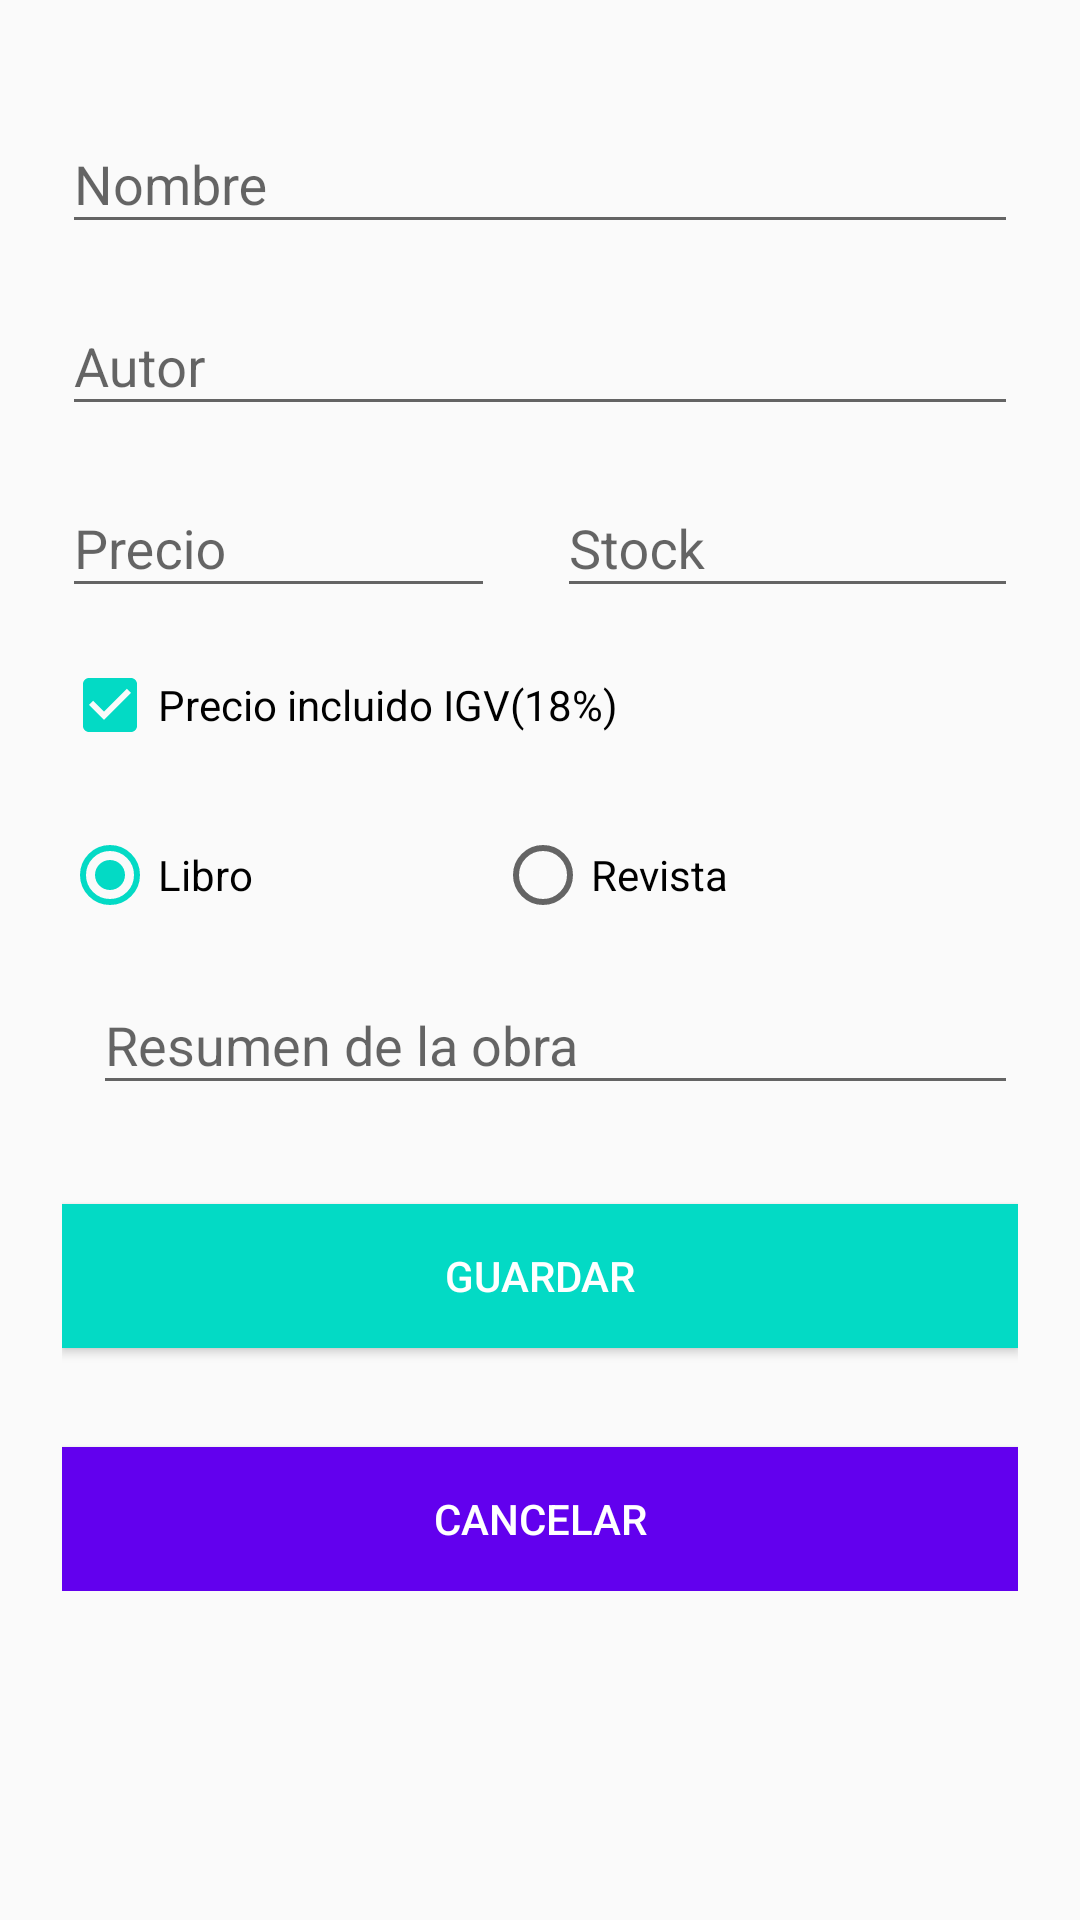

Android layout source for this screen:
<!-- AndroidManifest.xml: application theme AppTheme -->
<!-- res/layout/fragment_form.xml -->
<?xml version="1.0" encoding="utf-8"?>
<FrameLayout xmlns:android="http://schemas.android.com/apk/res/android"
    xmlns:tools="http://schemas.android.com/tools"
    android:layout_width="match_parent"
    android:layout_height="wrap_content"
    tools:context="com.pc1.fragments.Form">

  <ScrollView
      android:layout_width="match_parent"
      android:layout_height="match_parent">
      <LinearLayout
          android:layout_width="match_parent"
          android:orientation="vertical"
          android:padding="10pt"
          android:layout_height="wrap_content">


          <android.support.design.widget.TextInputLayout
              android:layout_width="match_parent"
              android:layout_marginTop="4pt"
              android:layout_height="wrap_content"
              >
              <EditText
                  android:id="@+id/name"
                  android:layout_width="match_parent"
                  android:inputType="text"
                  android:hint="Nombre"
                  android:layout_height="wrap_content" />
          </android.support.design.widget.TextInputLayout>
          <android.support.design.widget.TextInputLayout
              android:layout_width="match_parent"
              android:layout_marginTop="4pt"
              android:layout_height="wrap_content"
              >
              <EditText
                  android:id="@+id/autor"
                  android:layout_width="match_parent"
                  android:inputType="text"
                  android:hint="Autor"
                  android:layout_height="wrap_content" />
          </android.support.design.widget.TextInputLayout>
          <RelativeLayout
              android:layout_width="match_parent"
              android:orientation="horizontal"
              android:layout_height="wrap_content">
              <android.support.design.widget.TextInputLayout
                  android:layout_width="70pt"
                  android:id="@+id/layout_price"
                  android:layout_marginTop="4pt"

                  android:layout_marginRight="5pt"
                  android:layout_height="wrap_content"
                  android:layout_alignParentStart="true"
                  >
                  <EditText
                      android:id="@+id/price"
                      android:layout_width="match_parent"
                      android:inputType="numberDecimal"
                      android:hint="Precio"
                      android:layout_height="wrap_content" />
              </android.support.design.widget.TextInputLayout>
              <android.support.design.widget.TextInputLayout
                  android:id="@+id/layout_stock"
                  android:layout_toRightOf="@+id/layout_price"
                  android:layout_width="wrap_content"
                  android:layout_marginTop="4pt"
                  android:layout_marginLeft="5pt"
                  android:layout_alignParentEnd="true"
                  android:layout_height="wrap_content"
                  >
                  <EditText
                      android:id="@+id/stock"

                      android:layout_width="match_parent"
                      android:inputType="numberDecimal"
                      android:hint="Stock"
                      android:layout_height="wrap_content" />
              </android.support.design.widget.TextInputLayout>
          </RelativeLayout>
          
          <CheckBox
              android:id="@+id/has_igv"
              android:layout_marginTop="8pt"
              android:layout_width="match_parent"
              android:text="Precio incluido IGV(18%)"
              android:checked="true"
              android:layout_height="wrap_content" />
          <RadioGroup
              android:id="@+id/type"
              android:layout_marginTop="12pt"
              android:orientation="horizontal"
              android:layout_width="match_parent"
              android:layout_height="wrap_content">
              <RadioButton
                  android:id="@+id/book"
                  android:text="Libro"
                  android:layout_width="70pt"
                  android:checked="true"
                  android:layout_height="wrap_content" />
              <RadioButton
                  android:id="@+id/journal"
                  android:text="Revista"
                  android:layout_gravity="end"

                  android:layout_width="wrap_content"
                  android:checked="false"
                  android:layout_height="wrap_content" />
          </RadioGroup>

          <android.support.design.widget.TextInputLayout


              android:layout_width="match_parent"
              android:layout_marginTop="4pt"
              android:layout_marginLeft="5pt"
              android:layout_alignParentEnd="true"
              android:layout_height="wrap_content"
              >
              <EditText
                  android:id="@+id/description"
                  android:hint="Resumen de la obra"
                  android:inputType="text|textMultiLine"
                  android:layout_width="match_parent"
                  android:layout_height="wrap_content" />
          </android.support.design.widget.TextInputLayout>

          <Button
              android:layout_width="match_parent"
              android:text="GUARDAR"
              android:layout_marginTop="16pt"
              android:textColor="@android:color/white"
              android:background="@color/colorAccent"
              android:id="@+id/save"

              android:layout_height="wrap_content" />
          <Button
              android:layout_width="match_parent"
              android:text="CANCELAR"
              android:layout_marginTop="16pt"
              android:textColor="@android:color/white"
              android:background="@color/colorPrimary"
              android:id="@+id/back"

              android:layout_height="wrap_content" />
      </LinearLayout>
  </ScrollView>
</FrameLayout>
<!-- resources referenced by this layout -->
<resources>
  <style name="AppTheme" parent="Theme.AppCompat.Light.DarkActionBar">
          
          <item name="colorPrimary">@color/colorPrimary</item>
          <item name="colorPrimaryDark">@color/colorPrimaryDark</item>
          <item name="colorAccent">@color/colorAccent</item>
      </style>
  <!-- not gathered from this repository: default colours our renderer supplied (Android Studio template values) -->
  <color name="colorPrimary">#FF6200EE</color>
  <color name="colorPrimaryDark">#FF3700B3</color>
  <color name="colorAccent">#FF03DAC5</color>
</resources>
